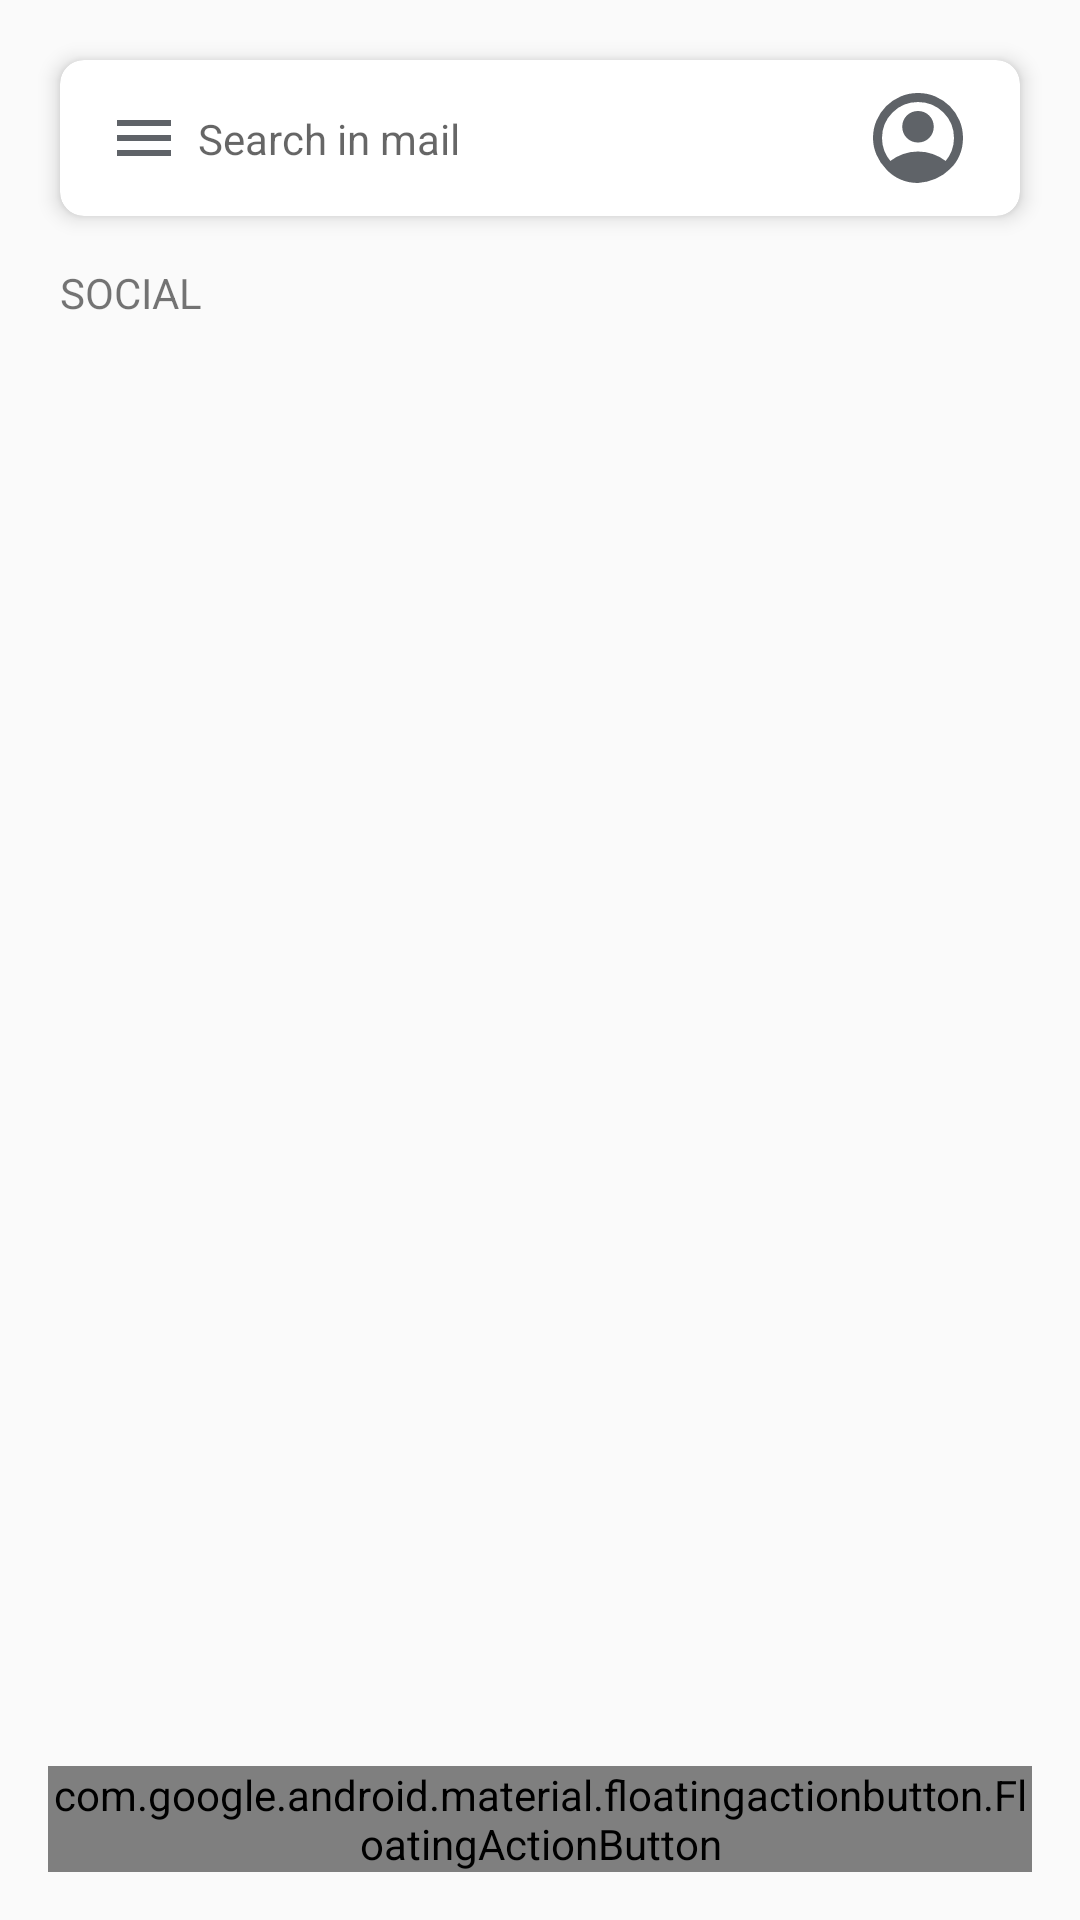

Layout XML and referenced resources for this Android screen:
<!-- AndroidManifest.xml: application theme Theme.Learning_Andriod -->
<!-- res/layout/activity_gmail.xml -->
<?xml version="1.0" encoding="utf-8"?>
<androidx.coordinatorlayout.widget.CoordinatorLayout xmlns:android="http://schemas.android.com/apk/res/android"
    xmlns:app="http://schemas.android.com/apk/res-auto"
    android:layout_width="match_parent"
    android:layout_height="match_parent">

    <LinearLayout
        android:layout_width="match_parent"
        android:layout_height="match_parent"
        android:orientation="vertical"
        android:padding="@dimen/lateral_margin_medium">

        <androidx.cardview.widget.CardView
            android:layout_width="match_parent"
            android:layout_height="wrap_content"
            android:layout_margin="@dimen/lateral_margin_small"
            app:cardCornerRadius="@dimen/lateral_margin_small"
            app:cardElevation="@dimen/lateral_margin_min">


            <androidx.constraintlayout.widget.ConstraintLayout
                android:layout_width="match_parent"
                android:layout_height="wrap_content"
                android:paddingHorizontal="@dimen/lateral_margin_default"
                android:paddingVertical="@dimen/lateral_margin_small">

                <ImageView
                    android:id="@+id/ic_hamburger_menu"
                    android:layout_width="wrap_content"
                    android:layout_height="wrap_content"
                    android:layout_marginEnd="@dimen/lateral_margin_default"
                    android:src="@drawable/ic_hamburger_menu"
                    app:layout_constraintStart_toStartOf="parent"
                    app:layout_constraintTop_toTopOf="parent"
                    app:layout_constraintBottom_toBottomOf="parent"
                    android:contentDescription="Hamburger menu icon" />

                <HorizontalScrollView
                    android:layout_width="0dp"
                    android:layout_height="wrap_content"
                    android:scrollbars="none"
                    app:layout_constraintStart_toEndOf="@id/ic_hamburger_menu"
                    app:layout_constraintEnd_toStartOf="@id/ic_default_account"
                    app:layout_constraintWidth_percent="0.75"
                    app:layout_constraintTop_toTopOf="parent"
                    app:layout_constraintBottom_toBottomOf="parent">

                    <EditText
                        android:id="@+id/mail_searchBox"
                        android:layout_width="0dp"
                        android:layout_height="wrap_content"
                        android:hint="Search in mail"
                        android:textSize="@dimen/font_medium"
                        android:background="@android:color/transparent"
                        android:singleLine="true"
                        android:imeOptions="actionDone"
                        android:minWidth="250dp"/>

                </HorizontalScrollView>

                <ImageView
                    android:id="@+id/ic_default_account"
                    android:layout_width="wrap_content"
                    android:layout_height="wrap_content"
                    android:src="@drawable/ic_default_account"
                    app:layout_constraintEnd_toEndOf="parent"
                    app:layout_constraintTop_toTopOf="parent"
                    app:layout_constraintBottom_toBottomOf="parent"
                    android:contentDescription="Default account Icon" />

            </androidx.constraintlayout.widget.ConstraintLayout>

        </androidx.cardview.widget.CardView>

        <TextView
            android:layout_width="wrap_content"
            android:layout_height="wrap_content"
            android:layout_marginStart="@dimen/lateral_margin_small"
            android:layout_marginTop="@dimen/lateral_margin_small"
            android:layout_marginBottom="@dimen/lateral_margin_small"
            android:text="social"
            android:textAllCaps="true" />

        <TextView
            android:id="@+id/no_items_found"
            android:layout_width="wrap_content"
            android:layout_height="wrap_content"
            android:text="No se han encontrado resultados para esta búsqueda"
            android:visibility="gone"
            android:textSize="@dimen/font_xmedium"
            android:textColor="@color/black"
            android:layout_marginStart="@dimen/lateral_margin_small"
            android:layout_marginTop="@dimen/lateral_margin_small"
            android:layout_marginBottom="@dimen/lateral_margin_small"/>

        <androidx.recyclerview.widget.RecyclerView
            android:id="@+id/mail_receive_list"
            android:layout_width="match_parent"
            android:layout_height="match_parent" />

    </LinearLayout>

    <com.google.android.material.floatingactionbutton.FloatingActionButton
        android:id="@+id/mail_add"
        android:layout_width="wrap_content"
        android:layout_height="wrap_content"
        android:layout_gravity="bottom|end"
        android:layout_margin="@dimen/lateral_margin_default"
        app:backgroundTint="@color/white"
        app:contentDescription="Icon"
        app:srcCompat="@drawable/ic_add"
        android:contentDescription="Floating Action Button for the creation of new Mail Items" />


</androidx.coordinatorlayout.widget.CoordinatorLayout>
<!-- resources referenced by this layout -->
<resources>
  <color name="black">#FF000000</color>
  <color name="white">#FFFFFFFF</color>
  <dimen name="font_medium">14sp</dimen>
  <dimen name="font_xmedium">16sp</dimen>
  <dimen name="lateral_margin_default">16dp</dimen>
  <dimen name="lateral_margin_medium">12dp</dimen>
  <dimen name="lateral_margin_min">4dp</dimen>
  <dimen name="lateral_margin_small">8dp</dimen>
  <!-- drawable ic_add (drawable) -->
  <?xml version="1.0" encoding="utf-8"?>
  <vector xmlns:android="http://schemas.android.com/apk/res/android"
      android:width="24dp"
      android:height="24dp"
      android:viewportWidth="960"
      android:viewportHeight="960">
  
      <path
          android:fillColor="#5f6368"
          android:pathData="M440,440H200v-80h240V120h80v240h240v80H520v240h-80V440Z"/>
  </vector>
  <!-- drawable ic_default_account (drawable) -->
  <?xml version="1.0" encoding="utf-8"?>
  <vector xmlns:android="http://schemas.android.com/apk/res/android"
      android:width="36dp"
      android:height="36dp"
      android:viewportWidth="960"
      android:viewportHeight="960">
      <path
          android:fillColor="#5f6368"
          android:pathData="M234,684q51,-39 114,-61.5T480,600q69,0 132,22.5T726,684q35,-41 54.5,-93T800,480q0,-133 -93.5,-226.5T480,160q-133,0 -226.5,93.5T160,480q0,59 19.5,111t54.5,93ZM480,520q-59,0 -99.5,-40.5T340,380q0,-59 40.5,-99.5T480,240q59,0 99.5,40.5T620,380q0,59 -40.5,99.5T480,520ZM480,880q-83,0 -156,-31.5T197,757q-54,-54 -85.5,-127T80,480q0,-83 31.5,-156T197,197q54,-54 127,-85.5T480,80q83,0 156,31.5T763,197q54,54 85.5,127T880,480q0,83 -31.5,156T763,757q-54,54 -127,85.5T480,880Z"/>
  </vector>
  <!-- drawable ic_hamburger_menu (drawable) -->
  <?xml version="1.0" encoding="utf-8"?>
  <vector xmlns:android="http://schemas.android.com/apk/res/android"
      android:width="24dp"
      android:height="24dp"
      android:viewportWidth="960"
      android:viewportHeight="960"
      android:tint="?attr/colorControlNormal">
      <path
          android:fillColor="#5f6368"
          android:pathData="M120,720v-80h720v80H120Zm0-200v-80h720v80H120Zm0-200v-80h720v80H120Z"/>
  </vector>
  <style name="Theme.Learning_Andriod" parent="android:Theme.Material.Light.NoActionBar" />
</resources>
